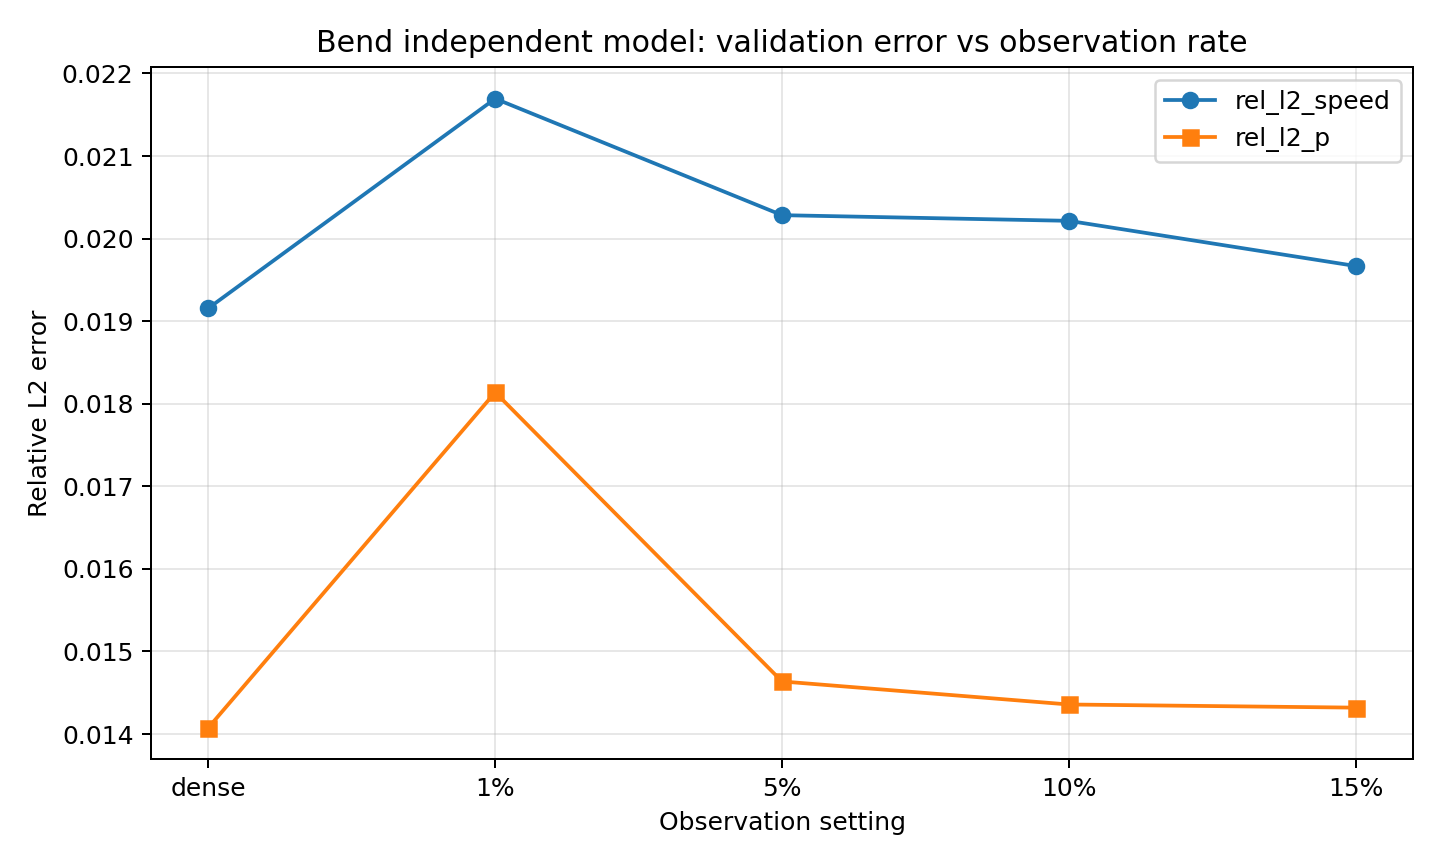

The file beside this chart, header and first rows:
setting, rel_l2_speed, rel_l2_p, max_speed_err, max_p_err
dense, 0.01916, 0.01408, 0.1121, 0.02981
1%, 0.02169, 0.01814, 0.1222, 0.03048
5%, 0.02028, 0.01464, 0.1142, 0.02946
10%, 0.02022, 0.01436, 0.1236, 0.03033
15%, 0.01967, 0.01432, 0.1199, 0.03145
